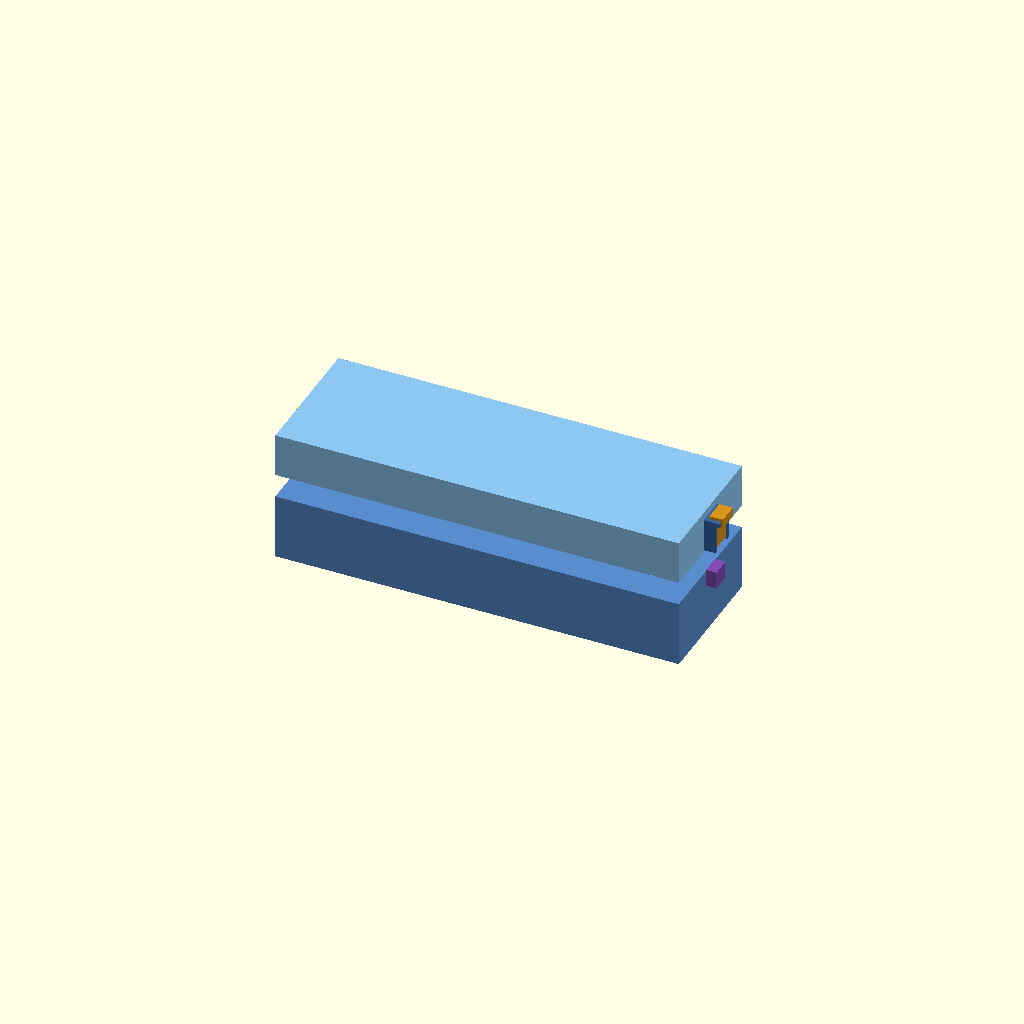
Cell 1: the model at its default parameters.
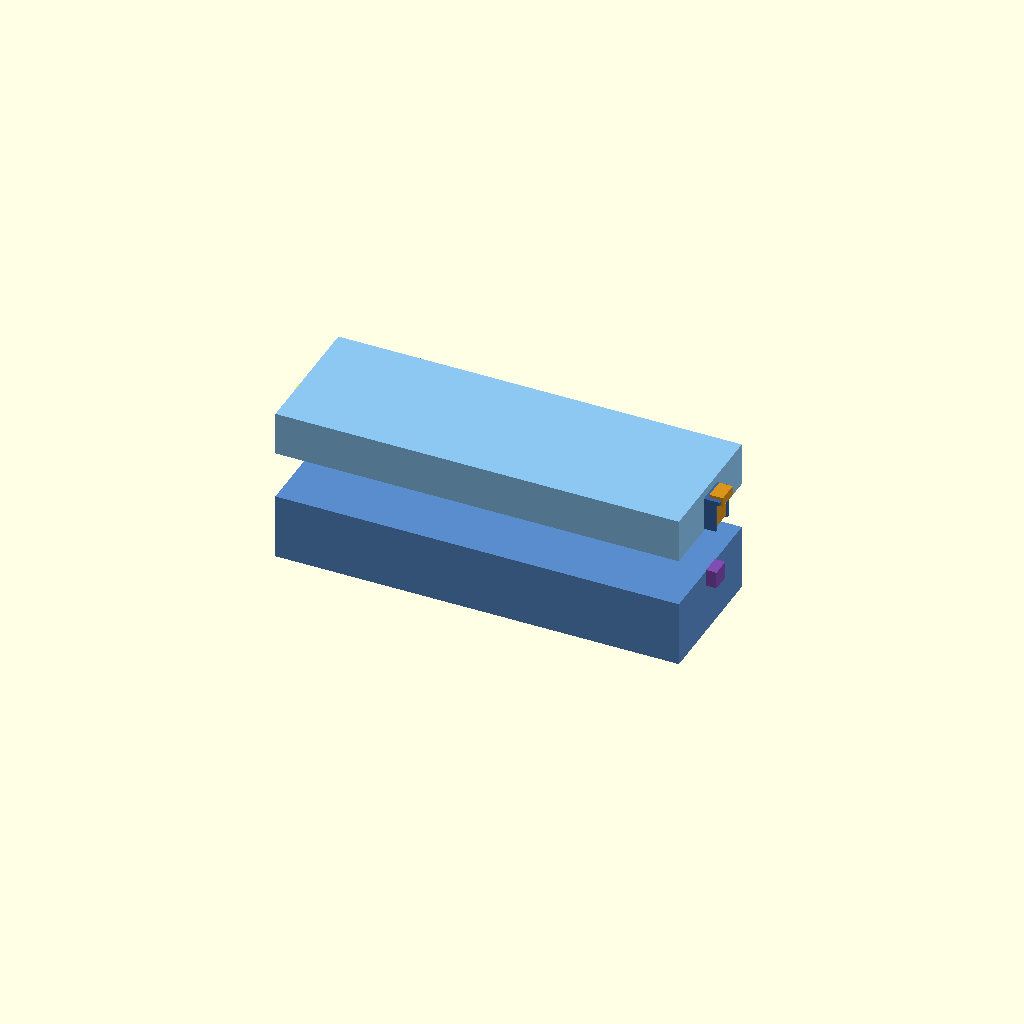
Cell 2: the same model with explode = 36.
One fixed orthographic camera (rotation 55°, 0°, 25°; colour scheme Cornfield) for every cell.
The OpenSCAD source (design/drawers/mixed/attach/B_latch/03_sliding_bolt_detent.scad):
// 03_sliding_bolt_detent.scad
// Sliding bolt with snap-ball detent on the SHORT end-wall of the upper tray.
// A rectangular bolt rides in a channel on the end face; sliding it down/in
// causes the tip to enter a pocket in the lower tray end-wall, locking both
// lift and pull-apart. A snap-ball detent clicks in OPEN and LOCKED positions.
// Engage: push bolt downward (−Z) until it clicks into the lower pocket.
// Release: pull bolt upward (+Z) until it clicks out, then lift upper tray.
//
// Two bolts (one per short end face) for positive grip at both ends.

explode = 18; // 0=engaged, 18=exploded

lx = 305; ly = 102; lz_lo = 50; lz_hi = 33;
wall = 3;

color_lo  = [0.35, 0.55, 0.80, 1];
color_hi  = [0.55, 0.78, 0.95, 1];
color_bolt= [0.85, 0.58, 0.10, 1];   // amber bolt
color_ch  = [0.22, 0.40, 0.65, 1];   // dark-blue channel housing
color_pkt = [0.50, 0.30, 0.70, 1];   // purple pocket indicator

module lower_tray() { color(color_lo) cube([lx, ly, lz_lo]); }
module upper_tray() {
    color(color_hi) translate([0, 0, lz_lo + explode]) cube([lx, ly, lz_hi]);
}

// ── Parameters ────────────────────────────────────────────────────────────────
ch_w   = 16;    // channel interior width (Y)
ch_h   = 22;    // channel interior height (Z span on end face)
ch_t   = 3;     // channel housing wall thickness
prot   = 6;     // channel protrudes this much out from end-face (X)

bolt_w = ch_w - 1.5;
bolt_h = ch_h - 1.5;
bolt_t = prot - 0.8;
tip_d  = 12;    // how far bolt plunges into lower pocket when locked

// Travel: bolt slides -Z to engage
locked = (explode == 0);
bolt_dz = locked ? -tip_d : 0;   // bolt position shift

by = ly / 2;  // centre of short face

// ── Channel housing on upper tray end face ───────────────────────────────────
module channel_box(ex) {
    x_dir = (ex == 0) ? -1 : 1;
    uz = lz_lo + explode;
    // Channel sits centred on Y, from just above mating face upward
    color(color_ch) {
        // back plate (against tray face)
        translate([ex, by - ch_w/2 - ch_t, uz + 2])
            cube([x_dir * ch_t, ch_w + ch_t * 2, ch_h + ch_t]);
        // top cap
        translate([ex, by - ch_w/2 - ch_t, uz + 2 + ch_h])
            cube([x_dir * (ch_t + prot + ch_t), ch_w + ch_t * 2, ch_t]);
        // left side wall
        translate([ex, by - ch_w/2 - ch_t, uz + 2])
            cube([x_dir * (prot + ch_t), ch_t, ch_h + ch_t]);
        // right side wall
        translate([ex, by + ch_w/2, uz + 2])
            cube([x_dir * (prot + ch_t), ch_t, ch_h + ch_t]);
    }
}

// ── Receiving pocket on lower tray end face ───────────────────────────────────
module lower_pocket(ex) {
    x_dir = (ex == 0) ? -1 : 1;
    // Pocket straddles mating face: dips below lz_lo
    color(color_pkt)
    translate([ex, by - bolt_w/2, lz_lo - tip_d])
        cube([x_dir * (prot + ch_t - 1), bolt_w, tip_d + 1]);
}

// ── Bolt body ─────────────────────────────────────────────────────────────────
module bolt(ex) {
    x_dir = (ex == 0) ? -1 : 1;
    uz = lz_lo + explode;
    bz = uz + 2 + ch_t * 0.6 + bolt_dz;

    color(color_bolt) {
        // Main bolt slab
        translate([ex + x_dir * ch_t, by - bolt_w/2, bz])
            cube([x_dir * bolt_t, bolt_w, bolt_h]);
        // Thumb pull tab at top
        translate([ex + x_dir * ch_t, by - 8, bz + bolt_h - 2])
            cube([x_dir * (bolt_t + 5), 16, 7]);
    }

    // Detent balls (two positions: open and locked)
    for (dz = [bolt_h * 0.25, bolt_h * 0.25 + tip_d])
    color([0.95, 0.95, 0.25])
    translate([ex + x_dir * (ch_t + bolt_t/2), by, bz + dz])
        sphere(r = 2.5, $fn=18);
}

// ── Assembly ──────────────────────────────────────────────────────────────────
lower_tray();
upper_tray();
for (ex = [0, lx]) {
    channel_box(ex);
    lower_pocket(ex);
    bolt(ex);
}
Customizer parameters (derived from the source; name, type, default, range or options):
explode: number, default 18
wall: number, default 3
color_lo: vector, default [0.35, 0.55, 0.8, 1]
color_hi: vector, default [0.55, 0.78, 0.95, 1]
color_bolt: vector, default [0.85, 0.58, 0.1, 1]
color_ch: vector, default [0.22, 0.4, 0.65, 1]
color_pkt: vector, default [0.5, 0.3, 0.7, 1]
